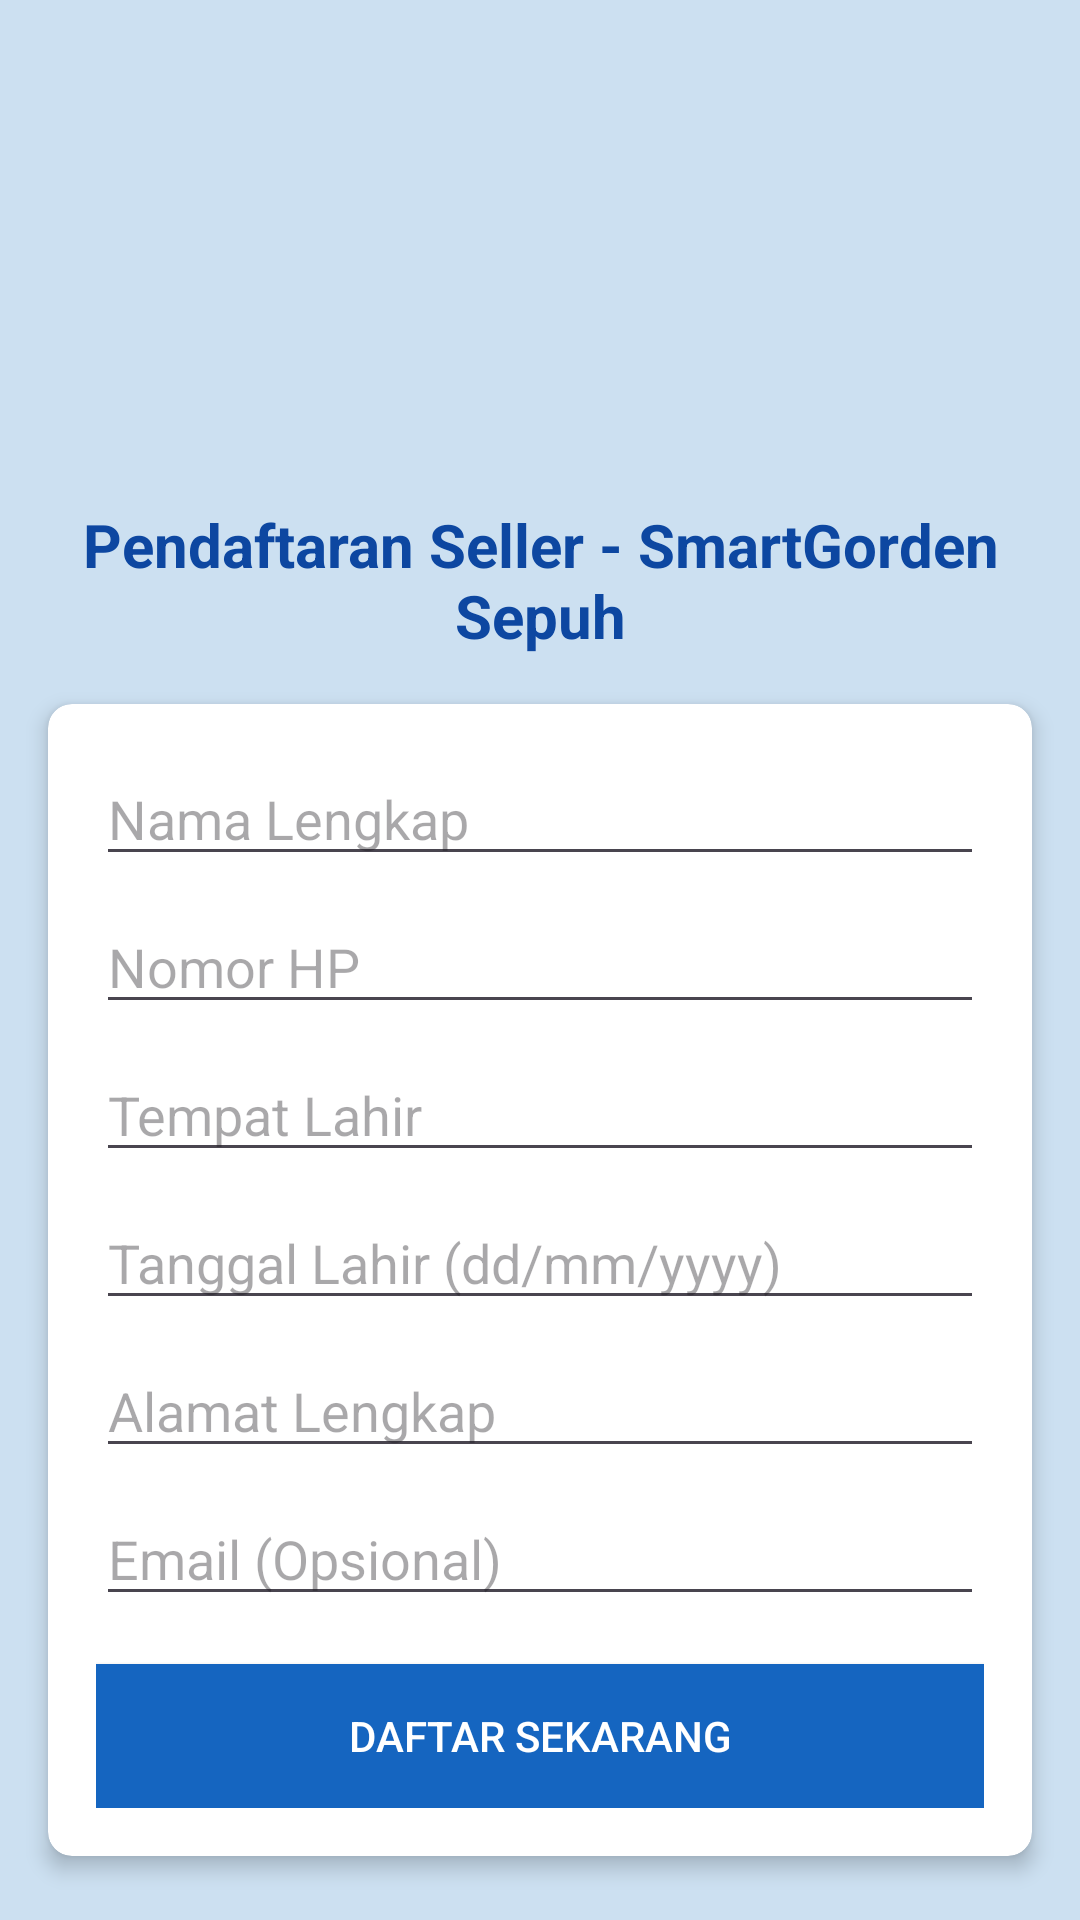

Here is an Android app screen rendered from its layout file. Give the layout XML and the strings, colors and styles it references.
<!-- AndroidManifest.xml: application theme Theme.Tugas3_PemogramanMobile1 -->
<!-- res/layout/activity_main.xml -->
<?xml version="1.0" encoding="utf-8"?>
<androidx.constraintlayout.widget.ConstraintLayout xmlns:android="http://schemas.android.com/apk/res/android"
    xmlns:app="http://schemas.android.com/apk/res-auto"
    xmlns:tools="http://schemas.android.com/tools"
    android:id="@+id/main"
    android:layout_width="match_parent"
    android:layout_height="match_parent"
    android:background="#cce0f1"
    tools:context=".MainActivity">

        
        <ImageView
            android:id="@+id/logoImageView"
            android:layout_width="120dp"
            android:layout_height="120dp"
            android:layout_marginTop="32dp"
            android:src="@drawable/logobisnis"
            android:contentDescription="Logo Toko Gorden Sepuh"
            app:layout_constraintTop_toTopOf="parent"
            app:layout_constraintStart_toStartOf="parent"
            app:layout_constraintEnd_toEndOf="parent" />

        
        <TextView
            android:id="@+id/tvTitle"
            android:layout_width="0dp"
            android:layout_height="wrap_content"
            android:text="Pendaftaran Seller - SmartGorden Sepuh"
            android:textSize="20sp"
            android:textColor="#0D47A1"
            android:textStyle="bold"
            android:gravity="center"
            android:layout_marginTop="16dp"
            app:layout_constraintTop_toBottomOf="@id/logoImageView"
            app:layout_constraintStart_toStartOf="parent"
            app:layout_constraintEnd_toEndOf="parent" />

        
        <androidx.cardview.widget.CardView
            android:id="@+id/formCard"
            android:layout_width="0dp"
            android:layout_height="wrap_content"
            android:layout_marginTop="16dp"
            android:layout_marginStart="16dp"
            android:layout_marginEnd="16dp"
            android:layout_marginBottom="16dp"
            app:cardElevation="4dp"
            app:cardCornerRadius="8dp"
            app:layout_constraintTop_toBottomOf="@id/tvTitle"
            app:layout_constraintStart_toStartOf="parent"
            app:layout_constraintEnd_toEndOf="parent">

            <LinearLayout
                android:layout_width="match_parent"
                android:layout_height="wrap_content"
                android:orientation="vertical"
                android:padding="16dp">

                <EditText
                    android:id="@+id/etNama"
                    android:layout_width="match_parent"
                    android:layout_height="wrap_content"
                    android:hint="Nama Lengkap"
                    android:inputType="textPersonName" />

                <EditText
                    android:id="@+id/etNoHp"
                    android:layout_width="match_parent"
                    android:layout_height="wrap_content"
                    android:hint="Nomor HP"
                    android:inputType="phone"
                    android:layout_marginTop="8dp" />

                <EditText
                    android:id="@+id/etTempatLahir"
                    android:layout_width="match_parent"
                    android:layout_height="wrap_content"
                    android:hint="Tempat Lahir"
                    android:inputType="text"
                    android:layout_marginTop="8dp" />

                <EditText
                    android:id="@+id/etTanggalLahir"
                    android:layout_width="match_parent"
                    android:layout_height="wrap_content"
                    android:hint="Tanggal Lahir (dd/mm/yyyy)"
                    android:inputType="date"
                    android:layout_marginTop="8dp" />

                <EditText
                    android:id="@+id/etAlamat"
                    android:layout_width="match_parent"
                    android:layout_height="wrap_content"
                    android:hint="Alamat Lengkap"
                    android:inputType="textPostalAddress"
                    android:layout_marginTop="8dp" />

                <EditText
                    android:id="@+id/etEmail"
                    android:layout_width="match_parent"
                    android:layout_height="wrap_content"
                    android:hint="Email (Opsional)"
                    android:inputType="textEmailAddress"
                    android:layout_marginTop="8dp" />

                <Button
                    android:id="@+id/btnDaftar"
                    android:layout_width="match_parent"
                    android:layout_height="wrap_content"
                    android:text="Daftar Sekarang"
                    android:textColor="#FFFFFF"
                    android:background="#1565C0"
                    android:layout_marginTop="16dp" />
            </LinearLayout>
        </androidx.cardview.widget.CardView>

    </androidx.constraintlayout.widget.ConstraintLayout>
<!-- resources referenced by this layout -->
<resources>
  <style name="Theme.Tugas3_PemogramanMobile1" parent="Base.Theme.Tugas3_PemogramanMobile1" />
  <style name="Base.Theme.Tugas3_PemogramanMobile1" parent="Theme.Material3.DayNight.NoActionBar">
          
          
      </style>
</resources>
